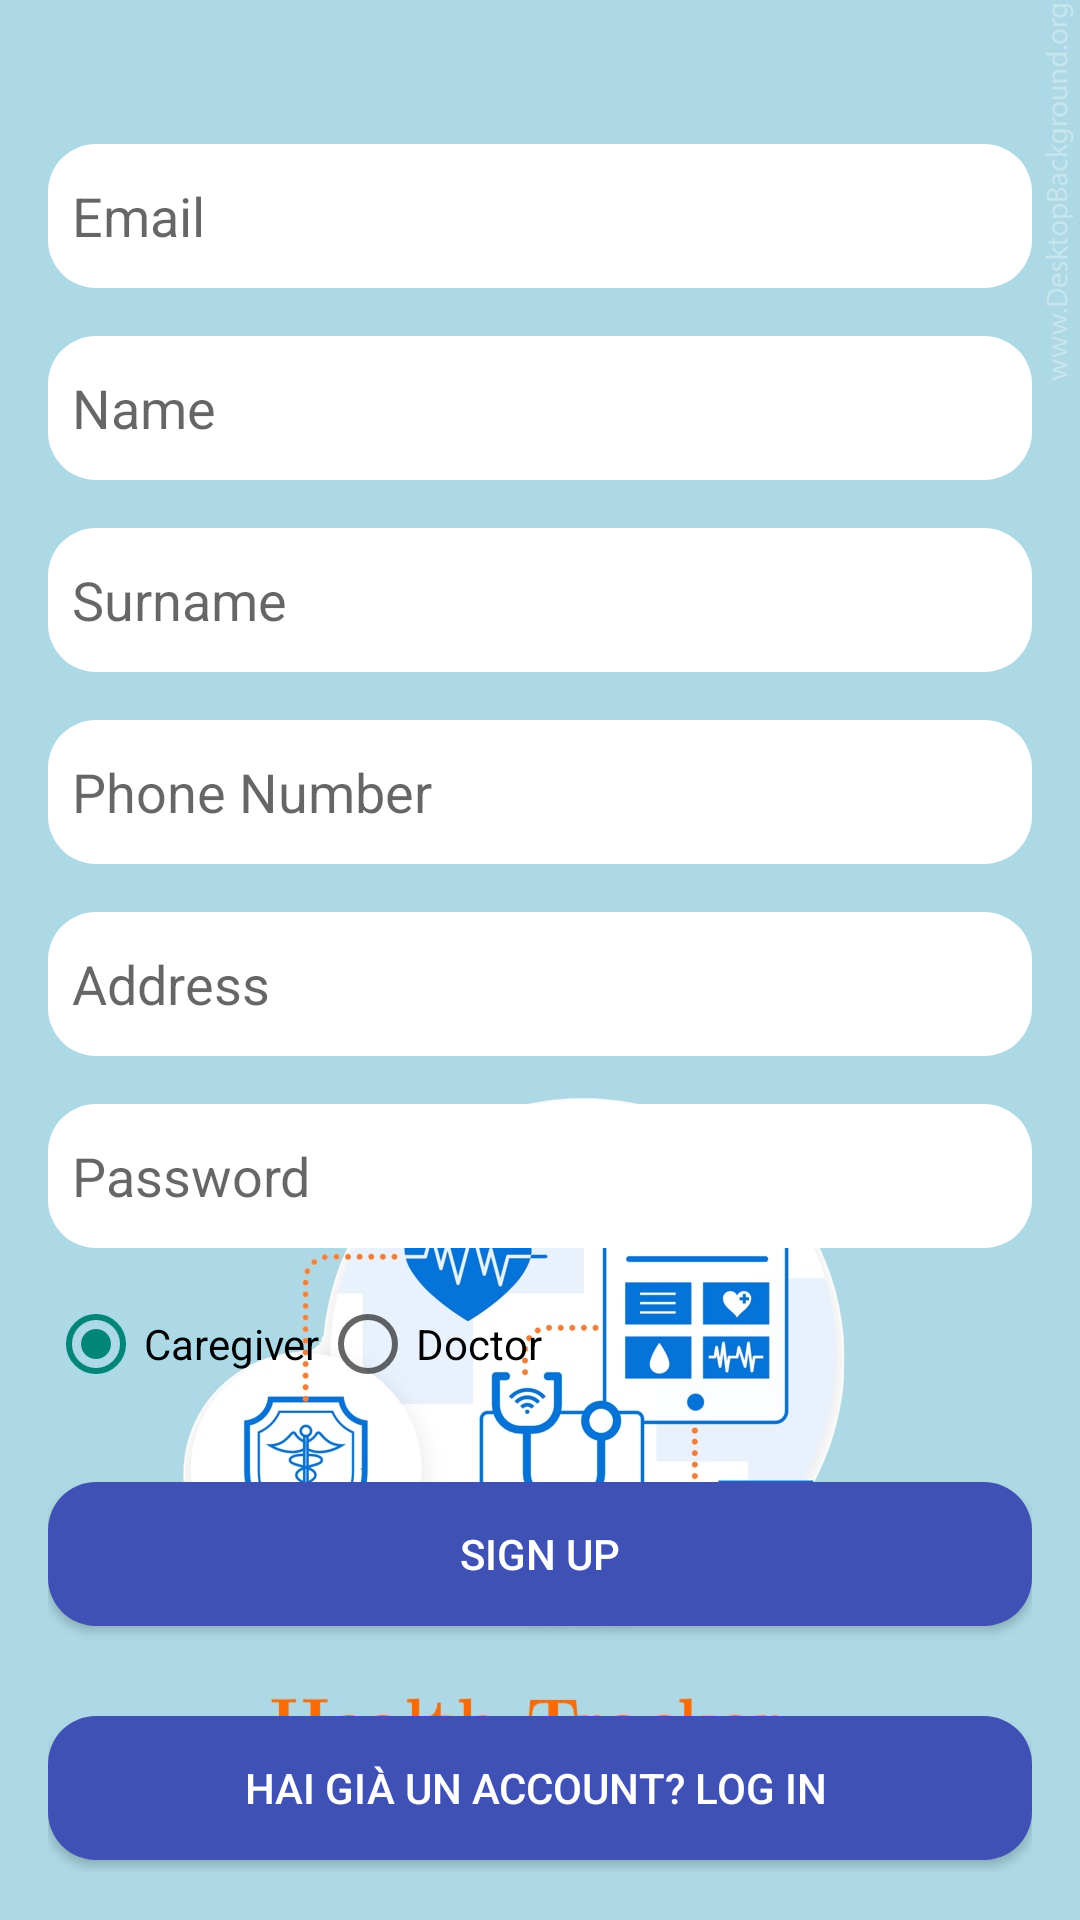

Write the Android layout XML for this screen, with the resource values it uses.
<!-- AndroidManifest.xml: activity theme Theme.HealthTracker -->
<!-- res/layout/activity_signup.xml -->
<?xml version="1.0" encoding="utf-8"?>
<RelativeLayout
    xmlns:android="http://schemas.android.com/apk/res/android"
    xmlns:tools="http://schemas.android.com/tools"
    android:layout_width="match_parent"
    android:layout_height="match_parent"
    android:padding="16dp"
    android:background="@drawable/background1"
    tools:context=".SignupActivity">

    
    <EditText
        android:id="@+id/emailEditText"
        android:layout_width="match_parent"
        android:layout_height="wrap_content"
        android:layout_marginTop="32dp"
        android:hint="@string/email"
        android:inputType="textEmailAddress"
        android:minHeight="48dp"
        android:background="@drawable/rounded_button_white"
        android:paddingStart="8dp"
        />

    
    <EditText
        android:id="@+id/edtName"
        android:layout_width="match_parent"
        android:layout_height="wrap_content"
        android:layout_below="@id/emailEditText"
        android:layout_marginTop="16dp"
        android:hint="@string/name"
        android:inputType="textPersonName"
        android:minHeight="48dp"
        android:background="@drawable/rounded_button_white"
        android:paddingStart="8dp"
        />

    
    <EditText
        android:id="@+id/edtSurname"
        android:layout_width="match_parent"
        android:layout_height="wrap_content"
        android:layout_below="@id/edtName"
        android:layout_marginTop="16dp"
        android:hint="@string/surname"
        android:inputType="textPersonName"
        android:minHeight="48dp"
        android:background="@drawable/rounded_button_white"
        android:paddingStart="8dp"
        />

    
    <EditText
        android:id="@+id/edtPhoneNumber"
        android:layout_width="match_parent"
        android:layout_height="wrap_content"
        android:layout_below="@id/edtSurname"
        android:layout_marginTop="16dp"
        android:hint="@string/phone_number"
        android:inputType="phone"
        android:minHeight="48dp"
        android:background="@drawable/rounded_button_white"
        android:paddingStart="8dp"
        />

    
    <EditText
        android:id="@+id/edtAddress"
        android:layout_width="match_parent"
        android:layout_height="wrap_content"
        android:layout_below="@id/edtPhoneNumber"
        android:layout_marginTop="16dp"
        android:hint="@string/address"
        android:inputType="textPostalAddress"
        android:minHeight="48dp"
        android:background="@drawable/rounded_button_white"
        android:paddingStart="8dp"
        />

    
    <EditText
        android:id="@+id/passwordEditText"
        android:layout_width="match_parent"
        android:layout_height="wrap_content"
        android:layout_below="@id/edtAddress"
        android:layout_marginTop="16dp"
        android:hint="@string/password"
        android:inputType="textPassword"
        android:minHeight="48dp"
        android:background="@drawable/rounded_button_white"
        android:paddingStart="8dp"
        />


    
    <RadioGroup
        android:id="@+id/radioGroupRole"
        android:layout_width="wrap_content"
        android:layout_height="wrap_content"
        android:layout_below="@id/passwordEditText"
        android:layout_marginTop="16dp"
        android:orientation="horizontal">

        <RadioButton
            android:id="@+id/radioButtonCaregiver"
            android:layout_width="wrap_content"
            android:layout_height="wrap_content"
            android:text="Caregiver"
            android:checked="true" />

        <RadioButton
            android:id="@+id/radioButtonDoctor"
            android:layout_width="wrap_content"
            android:layout_height="wrap_content"
            android:text="Doctor" />
    </RadioGroup>

    
    <Button
        android:id="@+id/btnSignUp"
        android:layout_width="395dp"
        android:layout_height="wrap_content"
        android:layout_below="@id/radioGroupRole"
        android:layout_marginTop="30dp"
        android:text="@string/signup_"
        android:textColor="@color/white"
        android:background="@drawable/rounded_button_background"  />

    
    <Button
        android:id="@+id/btnBackToLogin"
        android:layout_width="387dp"
        android:layout_height="wrap_content"
        android:layout_below="@id/btnSignUp"
        android:layout_marginTop="30dp"
        android:gravity="center"
        android:text="@string/back_to_login"
        android:textColor="@color/white"
        android:background="@drawable/rounded_button_background"  />

</RelativeLayout>
<!-- resources referenced by this layout -->
<resources>
  <color name="white">#FFFFFFFF</color>
  <!-- drawable background1: jpg bitmap (drawable, 124188 bytes) -->
  <!-- drawable rounded_button_background (drawable) -->
  <?xml version="1.0" encoding="utf-8"?>
  <shape xmlns:android="http://schemas.android.com/apk/res/android">
      <corners android:radius="16dp" /> 
      <solid android:color="@color/blue" /> 
  
  </shape>
  <!-- drawable rounded_button_white (drawable) -->
  <?xml version="1.0" encoding="utf-8"?>
  <shape xmlns:android="http://schemas.android.com/apk/res/android">
      <corners android:radius="16dp" /> 
      <solid android:color="@color/white" /> 
  </shape>
  <string name="address">Address</string>
  <string name="back_to_login">"Hai già un account? Log In "</string>
  <string name="email">Email</string>
  <string name="name">Name</string>
  <string name="password">Password</string>
  <string name="phone_number">Phone Number</string>
  <string name="signup_">Sign Up</string>
  <string name="surname">Surname</string>
  <style name="Theme.HealthTracker" parent="Theme.AppCompat.Light.NoActionBar">
  
          <item name="android:windowBackground">@color/azul</item>
      </style>
  <color name="blue">#FF3F51B5</color>
  <color name="azul">#ACD8E5</color>
</resources>
